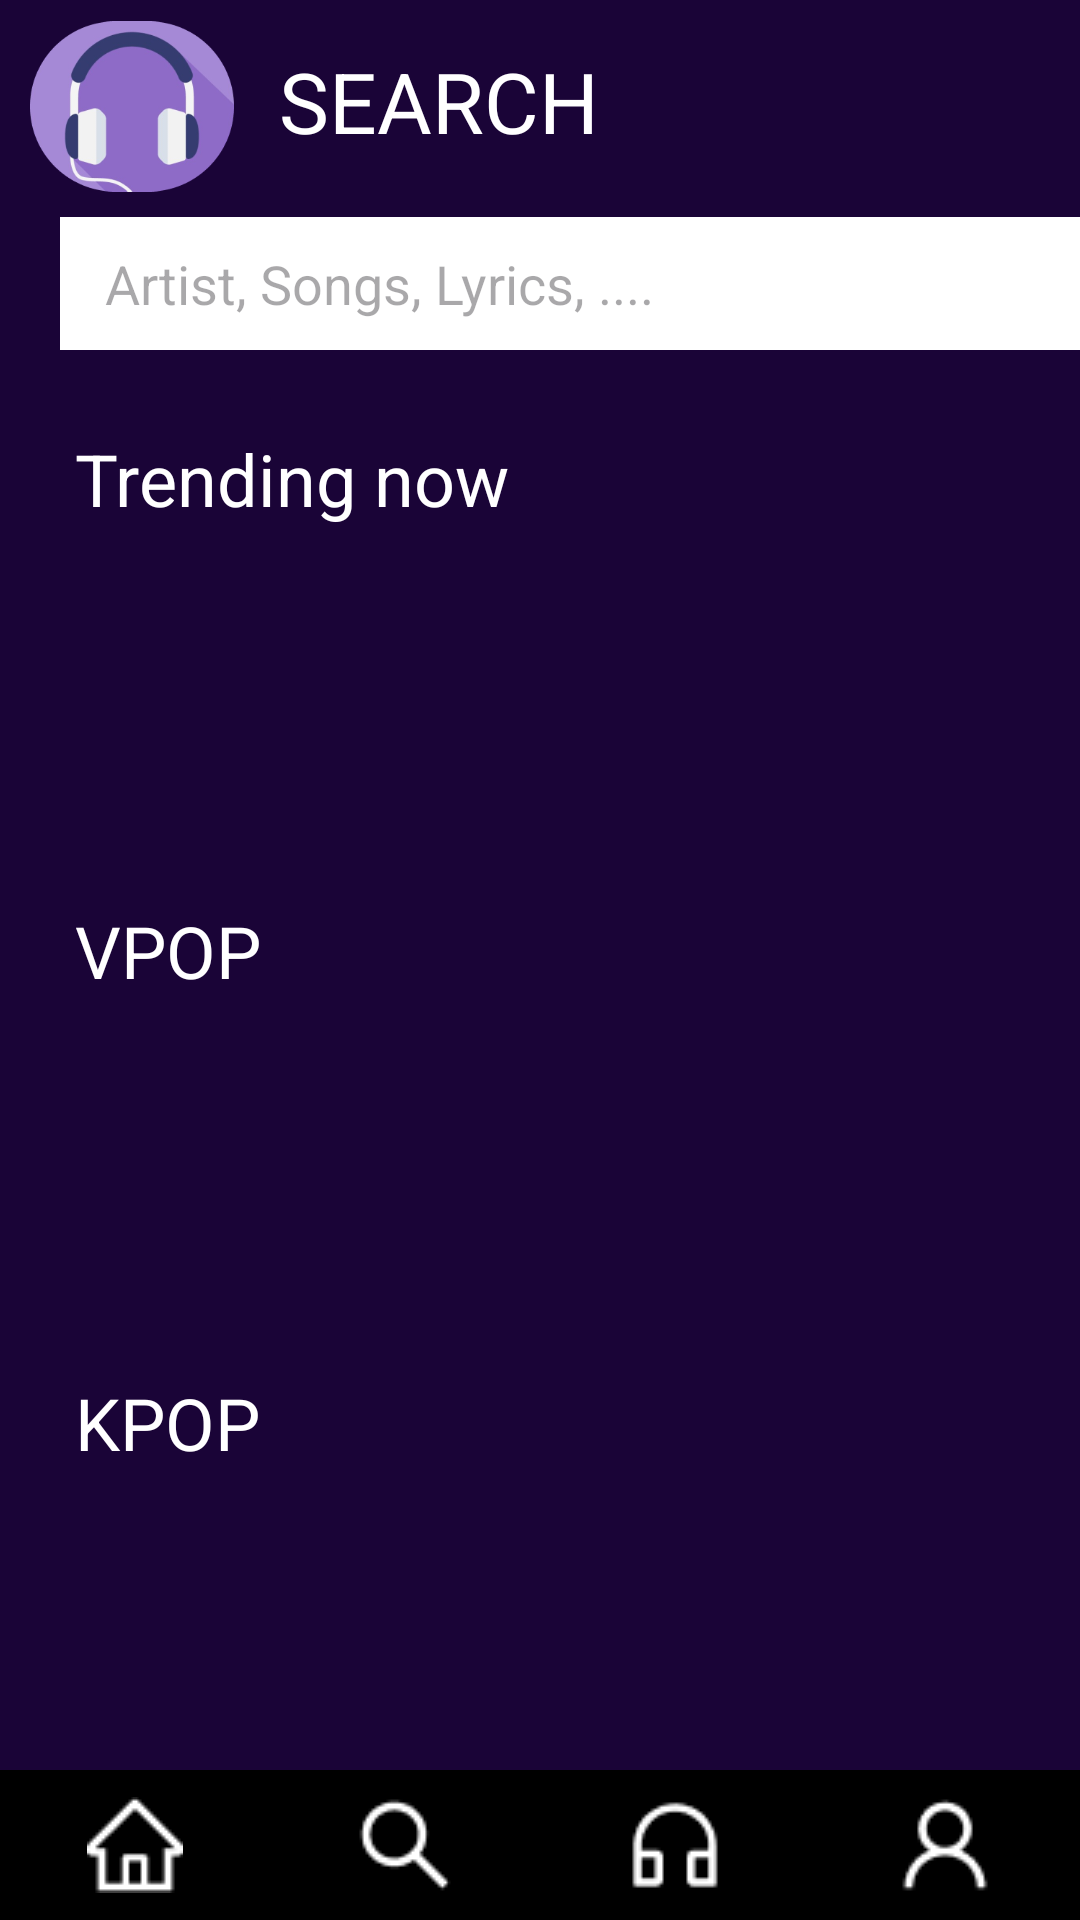

This screen was rendered from an Android layout file. Write that file and the resources it references.
<!-- AndroidManifest.xml: application theme Theme.AppListenMusic -->
<!-- res/layout/acivity_search.xml -->
<?xml version="1.0" encoding="utf-8"?>
<RelativeLayout xmlns:android="http://schemas.android.com/apk/res/android"
    xmlns:app="http://schemas.android.com/apk/res-auto"
    xmlns:tools="http://schemas.android.com/tools"
    android:layout_width="match_parent"
    android:layout_height="match_parent"
    android:background="#1A0437"
    android:orientation="vertical"
    tools:context=".activities.RegisterSuccess">


    <ImageView
        android:id="@+id/imageView"
        android:layout_width="68dp"
        android:layout_height="63dp"
        android:layout_alignParentLeft="true"
        android:layout_alignParentTop="true"
        android:layout_marginLeft="10dp"
        android:layout_marginTop="4dp"
        app:srcCompat="@drawable/rectangle" />

    <TextView
        android:id="@+id/textViewSearch"
        android:layout_width="wrap_content"
        android:layout_height="wrap_content"
        android:layout_alignLeft="@+id/imageView"
        android:layout_alignParentTop="true"
        android:layout_marginLeft="83dp"
        android:layout_marginTop="15dp"
        android:text="SEARCH"
        android:textColor="@color/white"
        android:textSize="28sp" />

    <ImageView
        android:id="@+id/imageView2"
        android:layout_width="49dp"
        android:layout_height="43dp"
        android:layout_alignLeft="@+id/textViewSearch"
        android:layout_alignParentTop="true"
        android:layout_marginLeft="258dp"
        android:layout_marginTop="12dp"
        app:srcCompat="@drawable/baseline_dehaze_24" />
    
    <EditText
        android:id="@+id/searchEditText"
        android:layout_width="350dp"
        android:layout_height="wrap_content"
        android:layout_below="@id/textViewSearch"
        android:layout_marginTop="20dp"
        android:hint="Artist, Songs, Lyrics, ...."
        android:background="@android:color/white"
        android:textColor="@android:color/black"
        android:layout_marginLeft="20dp"
        android:padding="10dp"
        android:paddingStart="15dp"
        android:paddingEnd="15dp" />

    <TextView
        android:id="@+id/textViewTrendingNow"
        android:layout_width="wrap_content"
        android:layout_height="wrap_content"
        android:layout_alignTop="@id/searchEditText"
        android:layout_alignParentLeft="true"
        android:layout_marginLeft="25dp"
        android:layout_marginTop="71dp"
        android:text="Trending now"
        android:textColor="@color/white"
        android:textSize="24sp" />


    <androidx.recyclerview.widget.RecyclerView
        android:id="@+id/recyclerViewInTrendingNow"
        android:layout_width="match_parent"
        android:layout_height="wrap_content"
        android:layout_below="@id/textViewTrendingNow"
        android:layout_marginBottom="10dp"
        android:layout_marginTop="5dp"
        android:visibility="visible" />

    <TextView
        android:id="@+id/textViewVpop"
        android:layout_width="wrap_content"
        android:layout_height="wrap_content"
        android:layout_alignTop="@id/recyclerViewInTrendingNow"
        android:layout_alignParentLeft="true"
        android:layout_marginLeft="25dp"
        android:layout_marginTop="120dp"
        android:text="VPOP"
        android:textColor="@color/white"
        android:textSize="24sp" />

    <androidx.recyclerview.widget.RecyclerView
        android:id="@+id/recyclerViewInVpop"
        android:layout_width="match_parent"
        android:layout_height="wrap_content"
        android:layout_below="@id/textViewVpop"
        android:layout_marginTop="5dp"
        android:layout_marginBottom="10dp"
        android:visibility="visible" />

    <TextView
        android:id="@+id/textViewKPOP"
        android:layout_width="wrap_content"
        android:layout_height="wrap_content"
        android:layout_alignTop="@id/recyclerViewInVpop"
        android:layout_alignParentLeft="true"
        android:layout_marginLeft="25dp"
        android:layout_marginTop="120dp"
        android:text="KPOP"
        android:textColor="@color/white"
        android:textSize="24sp" />

    <androidx.recyclerview.widget.RecyclerView
        android:id="@+id/recyclerViewInKPOP"
        android:layout_width="match_parent"
        android:layout_height="wrap_content"
        android:layout_below="@id/textViewKPOP"
        android:layout_marginTop="5dp"
        android:layout_marginBottom="10dp"
        android:visibility="visible" />

    <TextView
        android:id="@+id/textViewUSUK"
        android:layout_width="wrap_content"
        android:layout_height="wrap_content"
        android:layout_alignTop="@id/recyclerViewInKPOP"
        android:layout_alignParentLeft="true"
        android:layout_marginLeft="25dp"
        android:layout_marginTop="120dp"
        android:text="USUK"
        android:textColor="@color/white"
        android:textSize="24sp" />


    <androidx.recyclerview.widget.RecyclerView
        android:id="@+id/recyclerViewInUSUK"
        android:layout_width="match_parent"
        android:layout_height="wrap_content"
        android:layout_below="@id/textViewUSUK"
        android:layout_marginTop="5dp"
        android:layout_marginBottom="10dp"
        android:visibility="visible" />


    <LinearLayout
        android:layout_width="match_parent"
        android:layout_height="50dp"
        android:layout_alignParentBottom="true"
        android:layout_marginBottom="0dp"
        android:background="@color/black"
        android:orientation="horizontal">

        <ImageView
            android:id="@+id/imageViewHome"
            android:layout_width="wrap_content"
            android:layout_height="wrap_content"
            android:layout_gravity="center_vertical"
            android:layout_weight="1"
            android:src="@drawable/homebtnimg" />

        <ImageView
            android:id="@+id/imageViewSearch"
            android:layout_width="wrap_content"
            android:layout_height="wrap_content"
            android:layout_gravity="center_vertical"
            android:layout_weight="1"
            android:src="@drawable/searchimgbtn" />

        <ImageView
            android:id="@+id/imageViewHeadPhone"
            android:layout_width="wrap_content"
            android:layout_height="wrap_content"
            android:layout_gravity="center_vertical"
            android:layout_weight="1"
            android:onClick="onImageView3Clicked"
            android:src="@drawable/headphoneimgbtn" />

        <ImageView
            android:id="@+id/imageViewAccount"
            android:layout_width="wrap_content"
            android:layout_height="wrap_content"
            android:layout_gravity="center_vertical"
            android:layout_weight="1"
            android:onClick="onImageView4Clicked"
            android:src="@drawable/accounticon" />
    </LinearLayout>

</RelativeLayout>
<!-- resources referenced by this layout -->
<resources>
  <!-- drawable accounticon: png bitmap (drawable, 561 bytes) -->
  <!-- drawable headphoneimgbtn: png bitmap (drawable, 500 bytes) -->
  <!-- drawable homebtnimg: png bitmap (drawable, 397 bytes) -->
  <!-- drawable rectangle: png bitmap (drawable, 31473 bytes) -->
  <!-- drawable searchimgbtn: png bitmap (drawable, 483 bytes) -->
  <style name="Theme.AppListenMusic" parent="Base.Theme.AppListenMusic" />
  <style name="Base.Theme.AppListenMusic" parent="Theme.Material3.DayNight.NoActionBar">
          
          
      </style>
  <!-- not gathered from this repository: default colours our renderer supplied (Android Studio template values) -->
  <color name="black">#FF000000</color>
  <color name="white">#FFFFFFFF</color>
</resources>
